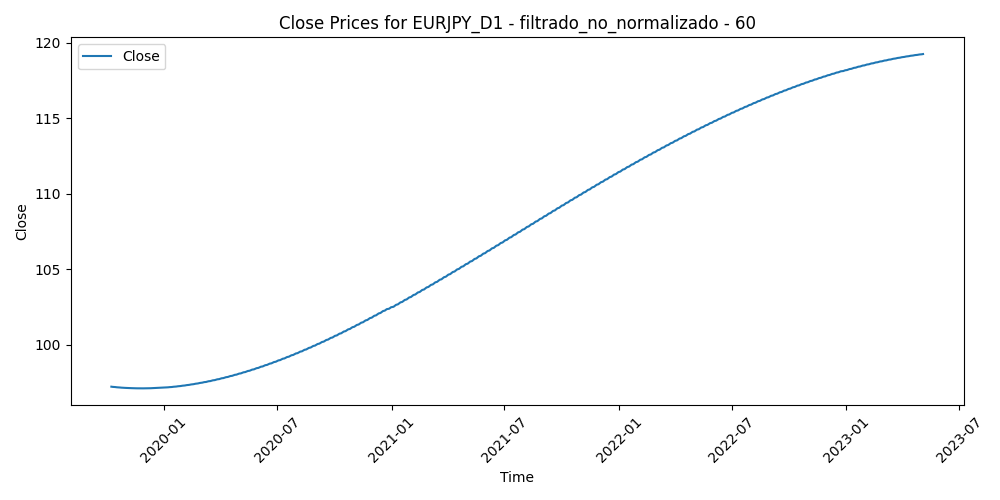

Source data for this figure (header and first rows):
Time, Close, Volume, diferencia_media_60
2019-10-09, 97.24, 89768, 0.692
2019-10-10, 97.23, 145217, -0.2367
2019-10-11, 97.22, 131821, -1.097
2019-10-14, 97.22, 84259, -1.001
2019-10-15, 97.21, 109131, -1.591
2019-10-16, 97.21, 116520, -1.91
2019-10-17, 97.2, 111009, -2.366
2019-10-18, 97.2, 95101, -2.566
2019-10-21, 97.19, 88611, -2.591
2019-10-22, 97.19, 84309, -2.191
2019-10-23, 97.18, 94528, -2.469
2019-10-24, 97.18, 96203, -2.102
2019-10-25, 97.17, 73446, -1.837
2019-10-28, 97.17, 67048, -2.341
2019-10-29, 97.17, 75132, -2.352
2019-10-30, 97.16, 91632, -2.686
2019-10-31, 97.16, 116090, -1.77
2019-11-01, 97.15, 86330, -2.045
2019-11-04, 97.15, 68335, -2.035
2019-11-05, 97.15, 99711, -2.076
2019-11-06, 97.15, 75216, -1.742
2019-11-07, 97.14, 106558, -1.851
2019-11-08, 97.14, 84897, -1.443
2019-11-11, 97.14, 55821, -1.321
2019-11-12, 97.14, 82363, -1.001
2019-11-13, 97.13, 84637, -0.7215
2019-11-14, 97.13, 83703, -0.3968
2019-11-15, 97.13, 72498, -1.106
2019-11-18, 97.13, 76438, -1.166
2019-11-19, 97.13, 71345, -1.032
2019-11-20, 97.13, 93274, -1.001
2019-11-21, 97.13, 92362, -0.8089
2019-11-22, 97.13, 77401, -0.373
2019-11-25, 97.13, 65857, -0.5412
2019-11-26, 97.13, 71054, -0.7441
2019-11-27, 97.13, 65389, -0.9484
2019-11-28, 97.13, 51758, -1.005
2019-11-29, 97.13, 74505, -1.006
2019-12-02, 97.13, 77592, -1.079
2019-12-03, 97.13, 86300, -0.7151
2019-12-04, 97.13, 91223, -0.8941
2019-12-05, 97.13, 71483, -1.04
2019-12-06, 97.13, 74495, -0.353
2019-12-09, 97.13, 54617, -0.3518
2019-12-10, 97.13, 64393, -0.8711
2019-12-11, 97.14, 68620, -1.037
2019-12-12, 97.14, 88709, -1.851
2019-12-13, 97.14, 126568, -1.71
2019-12-16, 97.14, 65289, -2.158
2019-12-17, 97.14, 61630, -2.085
2019-12-18, 97.15, 57892, -1.705
2019-12-19, 97.15, 64210, -1.469
2019-12-20, 97.15, 56841, -1.047
2019-12-23, 97.16, 53256, -1.054
2019-12-24, 97.16, 62201, -0.9061
2019-12-26, 97.16, 30257, -1.293
2019-12-27, 97.17, 85398, -1.936
2019-12-30, 97.17, 85198, -1.429
2019-12-31, 97.17, 61174, -1.334
2020-01-02, 97.18, 76128, -0.6194
... 867 more rows
